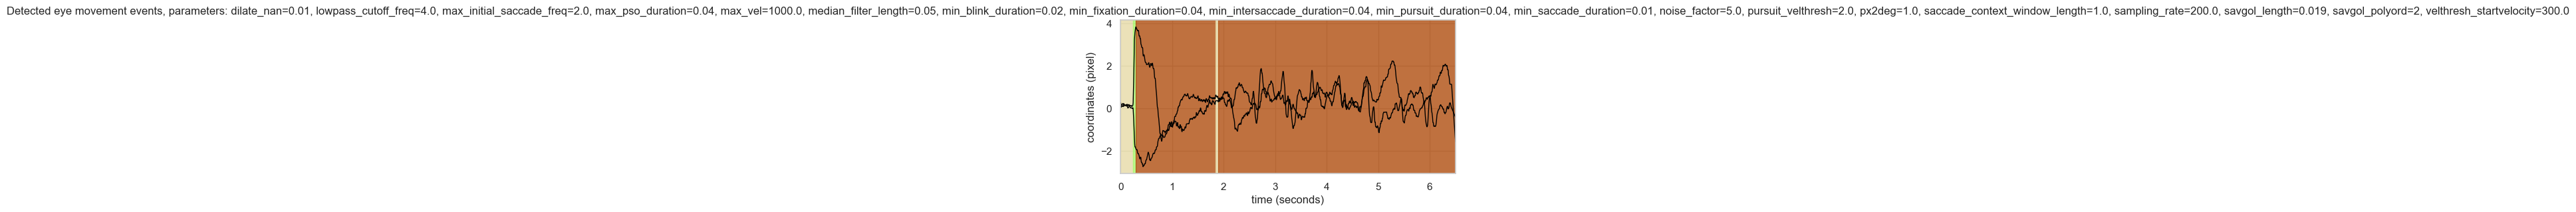

Data behind this chart, as committed beside it:
onset	duration	label	start_x	start_y	end_x	end_y	amp	peak_vel	med_vel	avg_vel
0.000	0.245	FIXA	0.3	0.1	0.2	0.0	0.161	27.57	4.327	5.877
0.245	0.045	SACC	0.3	-0.0	3.7	-1.8	3.853	152.4	101.1	89.5
0.290	1.555	PURS	3.8	-1.8	0.4	0.6	4.167	55.81	10.63	12.36
1.845	0.055	FIXA	0.4	0.6	0.3	0.5	0.181	17.67	6.006	6.327
1.900	4.600	PURS	0.4	0.5	-1.6	-0.4	2.133	62.46	14.06	16.29
